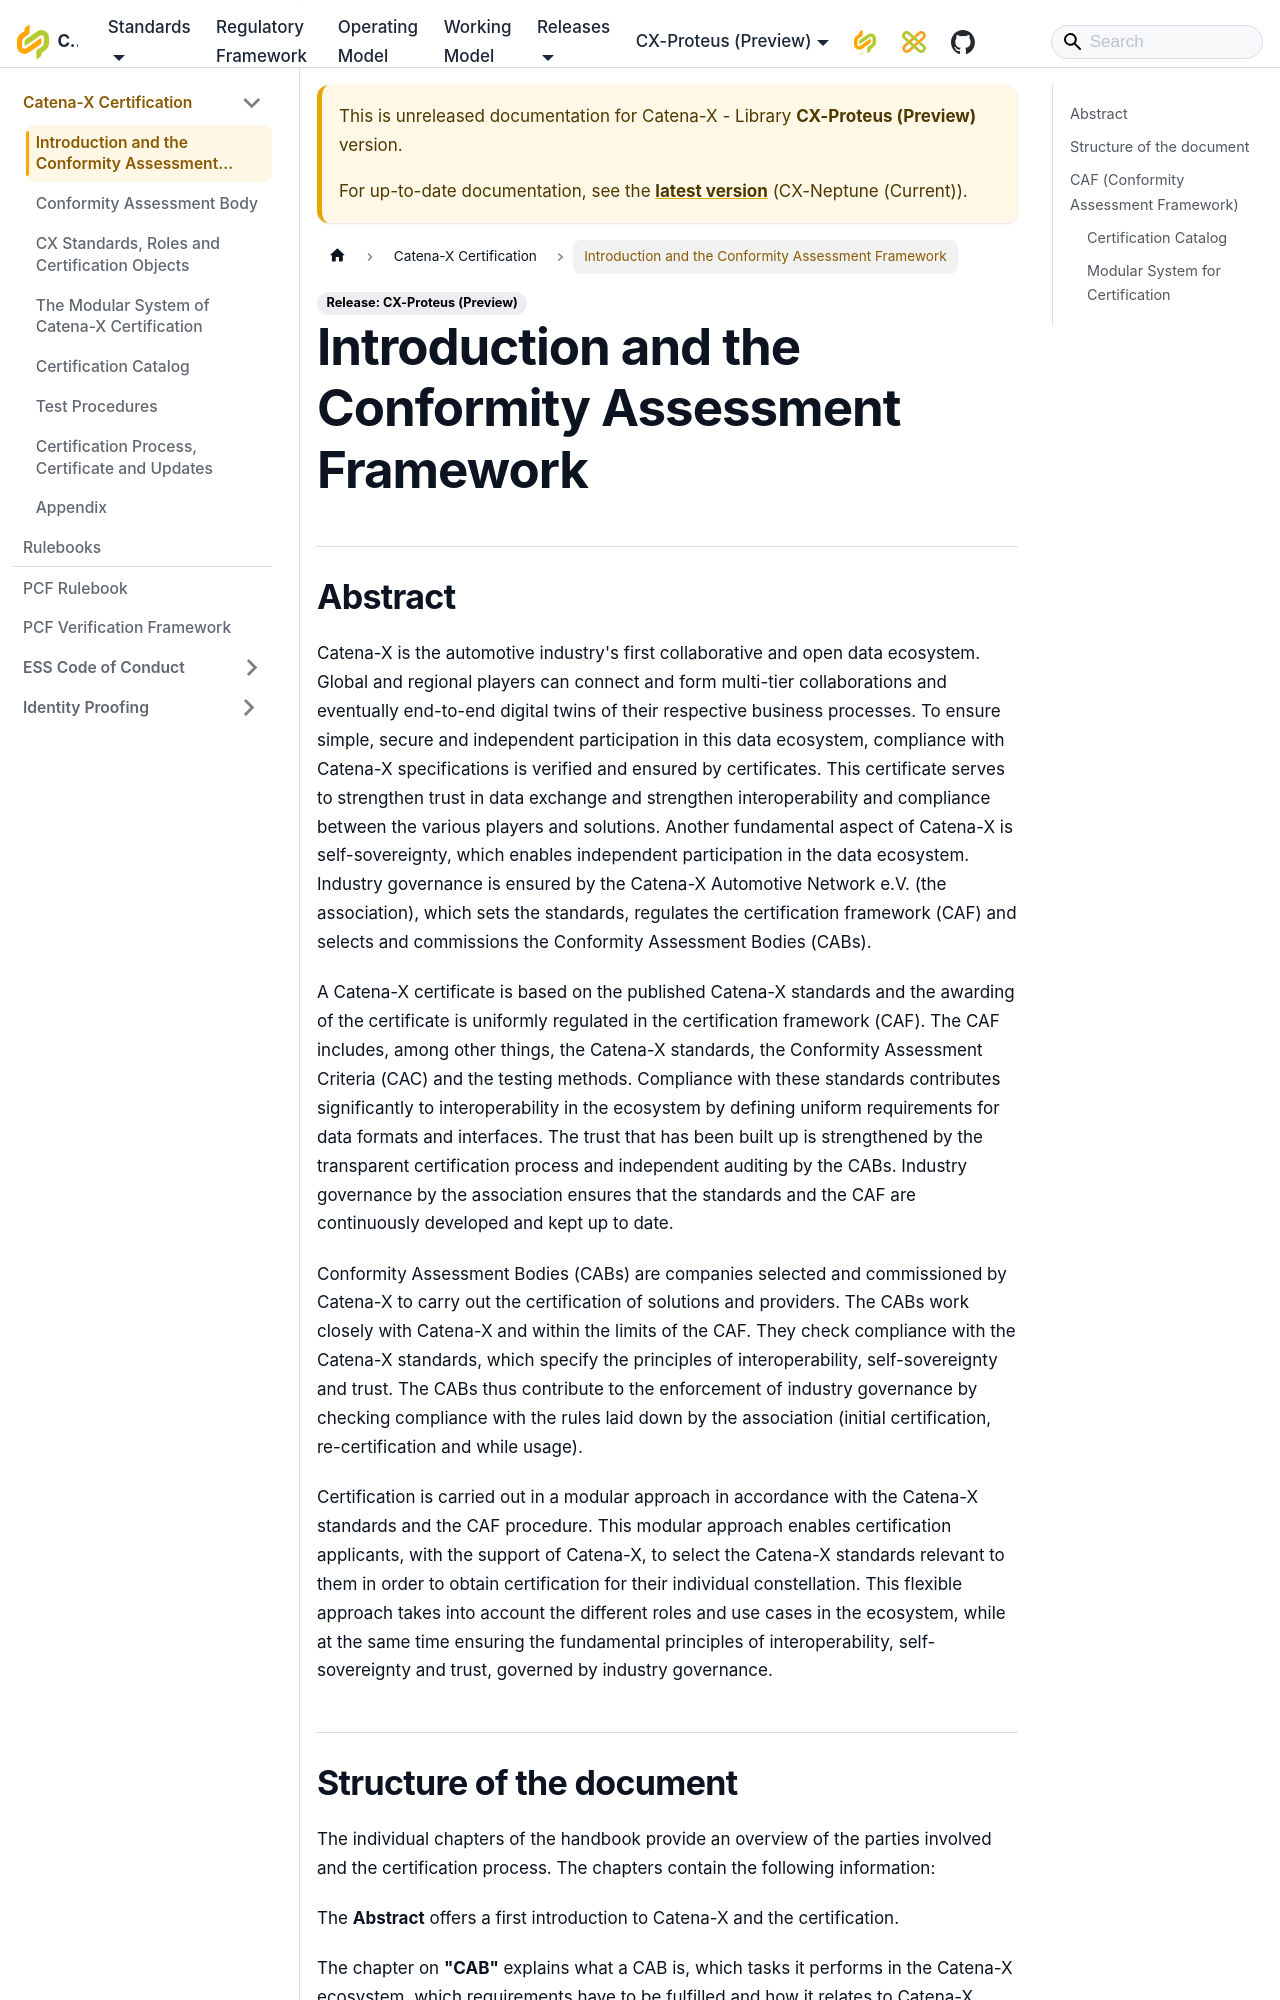

repository: catenax-eV/catenax-ev.github.io · page: docs/next/rulebooks/CX-NFR-CAF/introduction-and-framework.html · generator: docusaurus

---
sidebar_position: 1
title: Introduction and the Conformity Assessment Framework
---

## Abstract

Catena-X is the automotive industry's first collaborative and open data ecosystem. Global and regional players can connect and form multi-tier collaborations and eventually end-to-end digital twins of their respective business processes. To ensure simple, secure and independent participation in this data ecosystem, compliance with Catena-X specifications is verified and ensured by certificates. This certificate serves to strengthen trust in data exchange and strengthen interoperability and compliance between the various players and solutions. Another fundamental aspect of Catena-X is self-sovereignty, which enables independent participation in the data ecosystem. Industry governance is ensured by the Catena-X Automotive Network e.V. (the association), which sets the standards, regulates the certification framework (CAF) and selects and commissions the Conformity Assessment Bodies (CABs).

A Catena-X certificate is based on the published Catena-X standards and the awarding of the certificate is uniformly regulated in the certification framework (CAF). The CAF includes, among other things, the Catena-X standards, the Conformity Assessment Criteria (CAC) and the testing methods. Compliance with these standards contributes significantly to interoperability in the ecosystem by defining uniform requirements for data formats and interfaces. The trust that has been built up is strengthened by the transparent certification process and independent auditing by the CABs. Industry governance by the association ensures that the standards and the CAF are continuously developed and kept up to date.

Conformity Assessment Bodies (CABs) are companies selected and commissioned by Catena-X to carry out the certification of solutions and providers. The CABs work closely with Catena-X and within the limits of the CAF. They check compliance with the Catena-X standards, which specify the principles of interoperability, self-sovereignty and trust. The CABs thus contribute to the enforcement of industry governance by checking compliance with the rules laid down by the association (initial certification, re-certification and while usage).

Certification is carried out in a modular approach in accordance with the Catena-X standards and the CAF procedure. This modular approach enables certification applicants, with the support of Catena-X, to select the Catena-X standards relevant to them in order to obtain certification for their individual constellation. This flexible approach takes into account the different roles and use cases in the ecosystem, while at the same time ensuring the fundamental principles of interoperability, self-sovereignty and trust, governed by industry governance.
